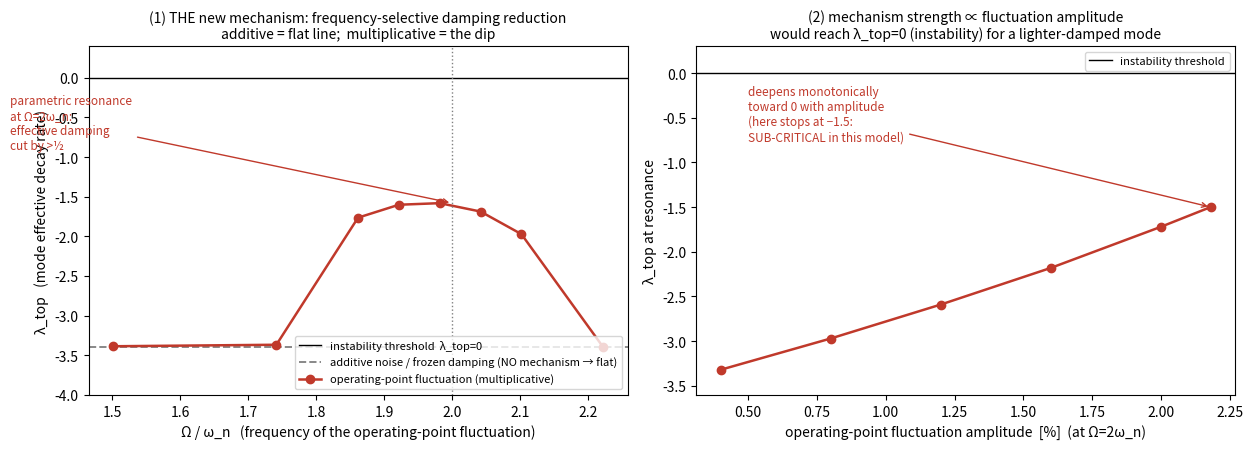

Here is the Python script that generated this plot: (Note: this script raises an exception after producing the figure.)
"""The small-signal 'new mechanism' curve: sample-path decay rate lambda_top
vs the operating-point fluctuation frequency and amplitude.  All within the
frozen-stable set (no SN crossing, purely small-signal)."""
import numpy as np, matplotlib; matplotlib.use("Agg"); import matplotlib.pyplot as plt
wn=16.65
# converged measured values (Xg fluctuating at near-boundary Xg=1.47)
Om   = np.array([25,29,31,32,33,34,35,37])
lam  = np.array([-3.387,-3.368,-1.764,-1.601,-1.581,-1.687,-1.972,-3.397])   # amp=0.021
frozen = -3.4   # off-resonance == what additive noise / frozen eigenvalue gives
amps = np.array([0.004,0.008,0.012,0.016,0.020,0.0218])
lam_a= np.array([-3.32,-2.97,-2.59,-2.18,-1.72,-1.50])                        # at Om=2wn

fig,ax=plt.subplots(1,2,figsize=(12.5,4.6))

ax[0].axhline(0,color='k',lw=1,label='instability threshold  λ_top=0')
ax[0].axhline(frozen,color='#888',ls='--',lw=1.4,
              label='additive noise / frozen damping (NO mechanism → flat)')
ax[0].plot(Om/wn, lam,'o-',color='#c0392b',lw=1.8,
           label='operating-point fluctuation (multiplicative)')
ax[0].axvline(2,color='gray',ls=':',lw=1)
ax[0].annotate('parametric resonance\nat Ω=2ω_n:\neffective damping\ncut by >½',
               (2,-1.58),xytext=(1.35,-0.9),fontsize=8.5,color='#c0392b',
               arrowprops=dict(arrowstyle='->',color='#c0392b'))
ax[0].set_xlabel('Ω / ω_n   (frequency of the operating-point fluctuation)')
ax[0].set_ylabel('λ_top   (mode effective decay rate)')
ax[0].set_title('(1) THE new mechanism: frequency-selective damping reduction\n'
                'additive = flat line;  multiplicative = the dip', fontsize=10)
ax[0].legend(fontsize=8,loc='lower right'); ax[0].set_ylim(-4.0,0.4)

ax[1].axhline(0,color='k',lw=1,label='instability threshold')
ax[1].plot(amps*100, lam_a,'o-',color='#c0392b',lw=1.8)
ax[1].annotate('deepens monotonically\ntoward 0 with amplitude\n(here stops at −1.5:\nSUB-CRITICAL in this model)',
               (2.18,-1.5),xytext=(0.5,-0.75),fontsize=8.5,color='#c0392b',
               arrowprops=dict(arrowstyle='->',color='#c0392b'))
ax[1].set_xlabel('operating-point fluctuation amplitude  [%]  (at Ω=2ω_n)')
ax[1].set_ylabel('λ_top at resonance')
ax[1].set_title('(2) mechanism strength ∝ fluctuation amplitude\n'
                'would reach λ_top=0 (instability) for a lighter-damped mode', fontsize=10)
ax[1].legend(fontsize=8); ax[1].set_ylim(-3.6,0.3)
plt.tight_layout(); plt.savefig("/tmp/claude-0/-home-user/1d9de531-4d6c-58ef-8110-d2e68526464e/scratchpad/mech_fig.png",dpi=120)
print("saved")
